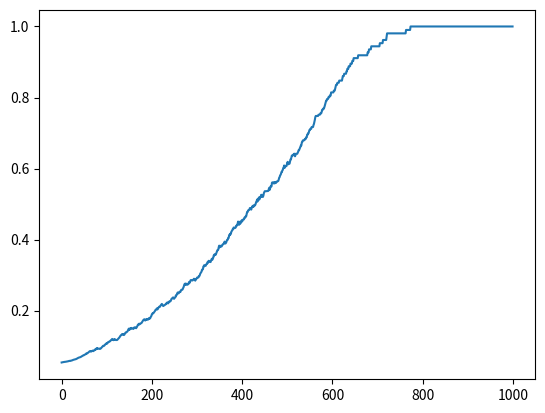
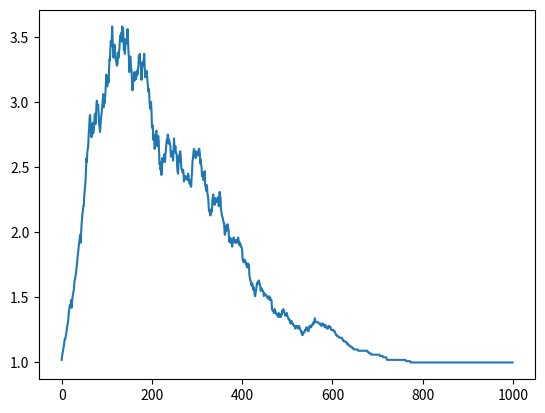

The matplotlib source for these figures, in order:
# -*- coding: utf-8 -*-
"""
Created on Fri Apr  6 16:13:27 2018

[redacted]
"""
import matplotlib.pyplot as plt
import numpy as np
import random
import copy


def hammingdis(x, y):  
    vec = (x ^ y)
    return sum (vec)  
    
an = 100 #Number of agents
sn = 5  #Number of states
N = 1000 # Times of iterations 

'''
initialise the agents randomly
'''
single_agent =set()# [set()]*an
agents_temp = []
agent_tuple = []
states = [0]*sn
agents = []
# initialise the agents
for i in range(an):
    for j in range (sn):
        states[j] = (random.randint(0,1))
    states_set = tuple(states)
    agent_tuple.append(states_set)
    single_agent = set (agent_tuple)
    #print (states_set)
    #print (single_agent)    
    agent_tuple.clear()
    #print (single_agent)
    agents.append(single_agent)

#print (agents)
'''print (len(agents))
print (agents[0]&agents[1])

print (agents[0]|agents[1])'''

averagesim = [];
iteration=0 # iteration time count
length = [];
while iteration < N:
    iteration =iteration +1 
   # print (iteration)
    index1 = random.randint(0,an-1)
    index2 = random.randint(0,an-1)
    t = agents [index1]
    s = agents [index2]
    Intersection = agents[index1]&agents[index2]
    Union = agents[index1]|agents[index2]
    #distance = hammingdis(s,t) # check if overlap exists
    if (Intersection == set()) : 
           agents [index1] =Union #Union if Hamming distance equals to sn 
           agents [index2] =Union
           #print (agents [index1])
           #print (1)
    else:
           agents [index1]=Intersection#intersect if not
           agents [index2]=Intersection
           #print (agents [index2])
    #print (variance)
#print(agents)
    sumlength = 0;  
    for i in range(an):
        sumlength = sumlength + len (agents[i])
        
    length.append(sumlength/an);
        
    similarity=[]
    simtotal = []
#calculate similarity
    Num = int(an*(an-1)/2)-1
    for i in range(an):
        for j in range (i,an):
            Num_inter =len(agents[i]&agents[j])
            Num_uni = len(agents[i]|agents[j])
            similarity.append((Num_inter/Num_uni))
        simtotal.append(similarity)
    averagesim.append(sum(similarity)/len(similarity))
    #print (Num_inter)
    #print (Num_uni)
print (averagesim)  
plt.figure(1)
plt.plot(averagesim)#, sta)
#plt.xlabel('Time (ms)')
#plt.ylabel('Stimulus')
#plt.title('Spike-Triggered Average')
# [redacted]
plt.show()
plt.figure(2)
plt.plot(length)
plt.show()
#print (similarity)
#print (simtotal)




